Run: headless pygame with SDL's dummy video driver; simulated clock (each Clock.tick advances the game by its frame time, no real sleeping); random seed 0; keys injected as events and as key.get_pressed() state; no mouse input.
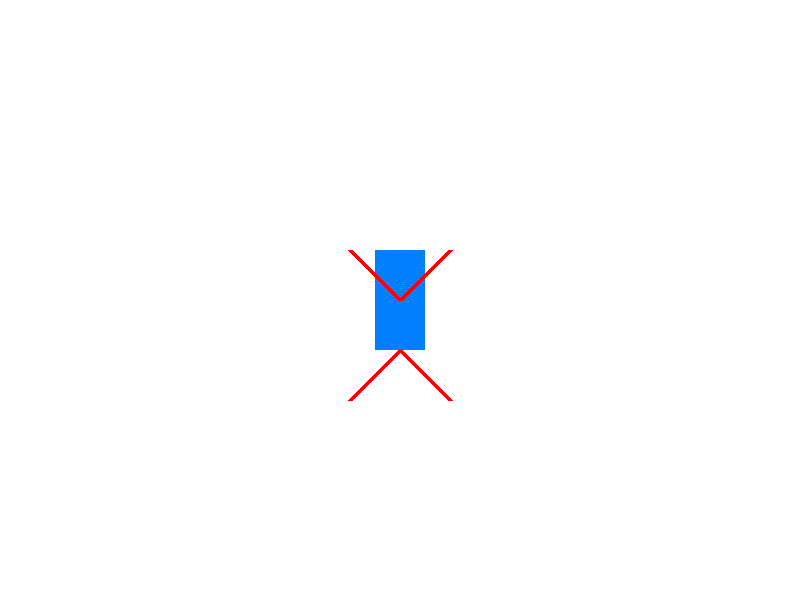
Frame 1 of 4 · flips 1–60 · no input
Frame 2 of 4 · flips 61–180 · tapped SPACE, RETURN · held RIGHT (→), D · screen unchanged from frame 1, image omitted
Frame 3 of 4 · flips 181–300 · held DOWN (↓), S · screen unchanged from frame 2, image omitted
Frame 4 of 4 · flips 301–420 · held LEFT (←), A, UP (↑), W · screen unchanged from frame 3, image omitted

The pygame program that drew these frames:

import pygame
import sys

# Initialize Pygame
pygame.init()

# Constants
width, height = 800, 600
background_color = (255, 255, 255)
body_color = (0, 128, 255)
limb_color = (255, 0, 0)

# Set up display
screen = pygame.display.set_mode((width, height))
pygame.display.set_caption("Gym Boy")

# Clock to control the frame rate
clock = pygame.time.Clock()

# Game loop
while True:
    for event in pygame.event.get():
        if event.type == pygame.QUIT:
            pygame.quit()
            sys.exit()

    # Fill the screen with a background color
    screen.fill(background_color)

    # Draw the body
    pygame.draw.rect(screen, body_color, [width // 2 - 25, height // 2 - 50, 50, 100])

    # Draw the limbs
    limb_length = 50
    pygame.draw.line(screen, limb_color, (width // 2, height // 2), (width // 2 + limb_length, height // 2 - limb_length), 5)
    pygame.draw.line(screen, limb_color, (width // 2, height // 2), (width // 2 - limb_length, height // 2 - limb_length), 5)
    pygame.draw.line(screen, limb_color, (width // 2, height // 2 + 50), (width // 2 + limb_length, height // 2 + 50 + limb_length), 5)
    pygame.draw.line(screen, limb_color, (width // 2, height // 2 + 50), (width // 2 - limb_length, height // 2 + 50 + limb_length), 5)

    # Update the display
    pygame.display.flip()

    # Control the frame rate
    clock.tick(30)
